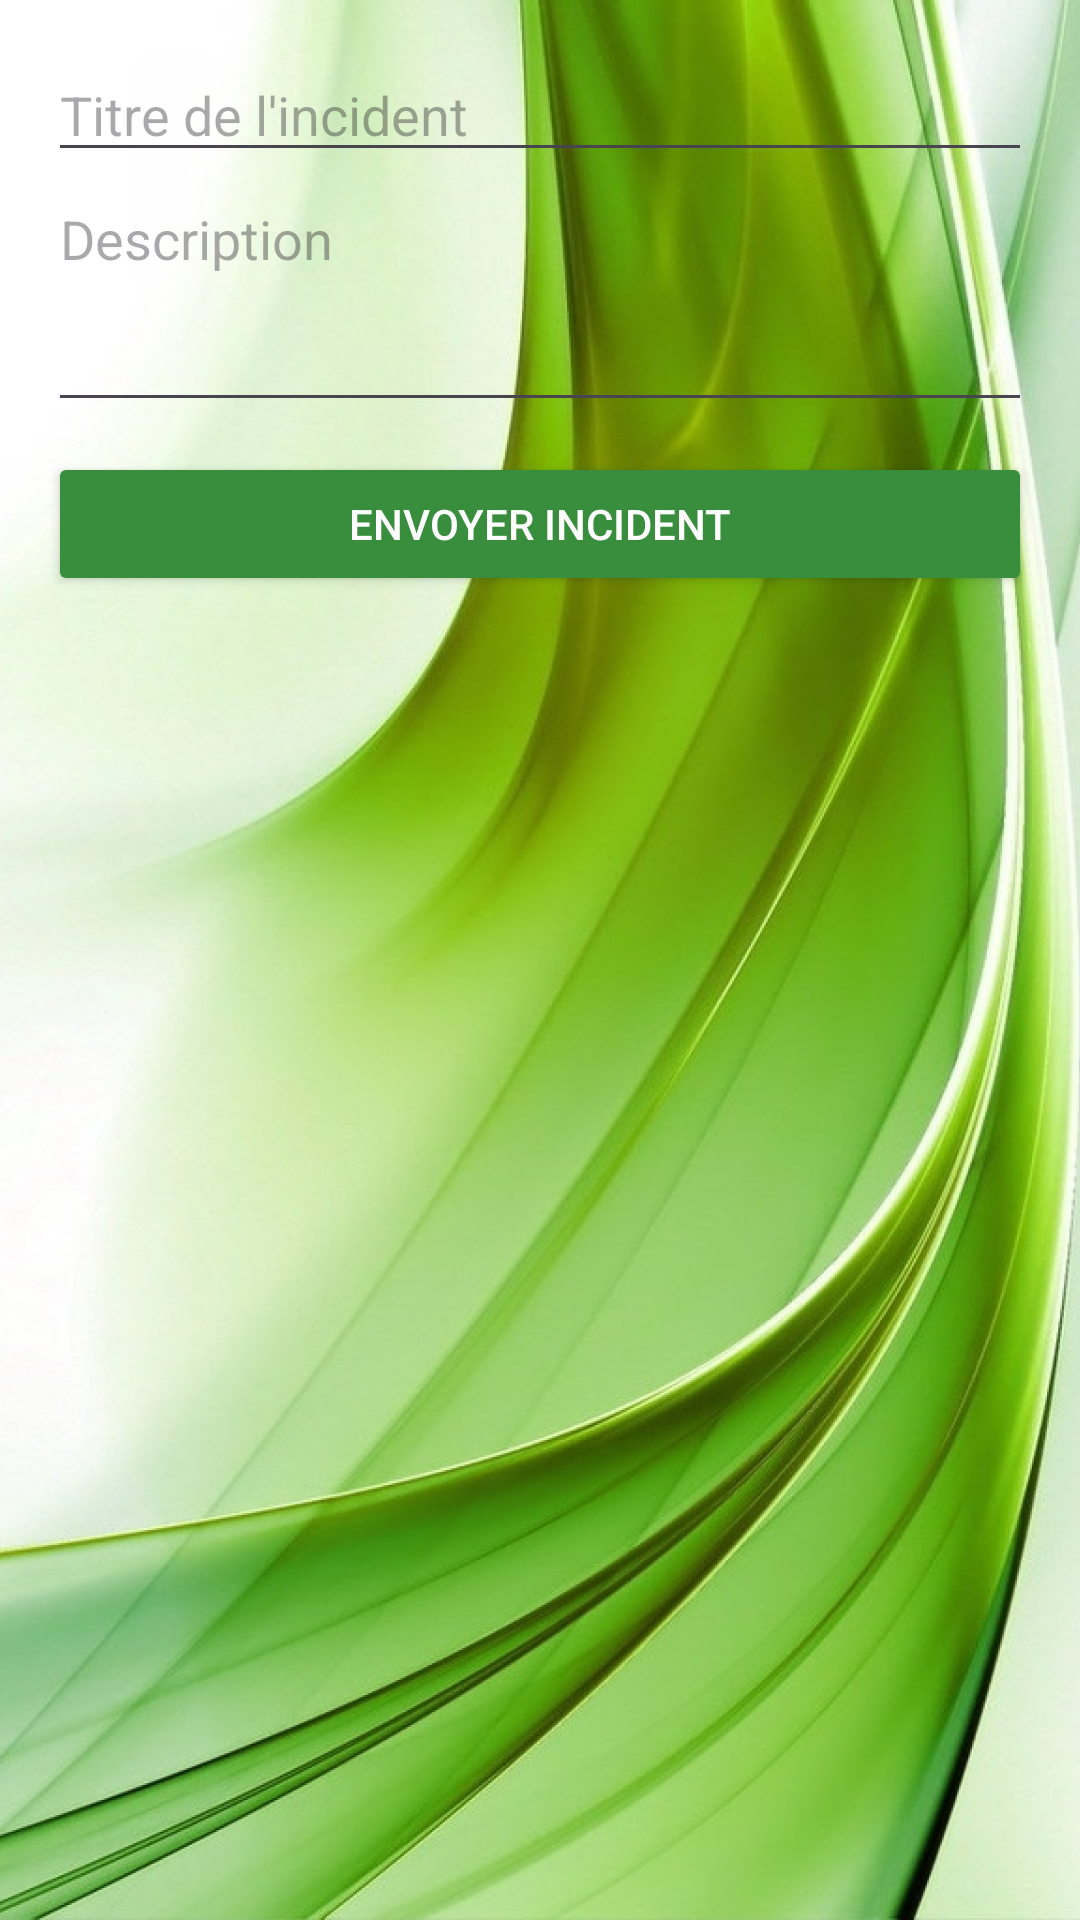

The Android layout XML behind this screen, and the referenced resources:
<!-- AndroidManifest.xml: application theme Theme.GestionDesIncidents -->
<!-- res/layout/activity_demander_incident.xml -->
<?xml version="1.0" encoding="utf-8"?>
<LinearLayout xmlns:android="http://schemas.android.com/apk/res/android"
    android:layout_width="match_parent"
    android:layout_height="match_parent"
    android:padding="16dp"
    android:orientation="vertical"
    android:background="@drawable/back4">

    <EditText
        android:id="@+id/etTitreIncident"
        android:layout_width="match_parent"
        android:layout_height="wrap_content"
        android:hint="Titre de l'incident" />

    <EditText
        android:id="@+id/etDescriptionIncident"
        android:layout_width="match_parent"
        android:layout_height="wrap_content"
        android:hint="Description"
        android:minLines="3"
        android:gravity="top" />

    <Button
        android:id="@+id/btnEnvoyerIncident"
        android:layout_width="match_parent"
        android:layout_height="wrap_content"
        android:text="Envoyer Incident"
        android:backgroundTint="@color/secondaryColor"
        android:textColor="@android:color/white"
        android:layout_marginTop="10dp"/>
</LinearLayout>
<!-- resources referenced by this layout -->
<resources>
  <color name="secondaryColor">#388E3C</color>
  <!-- drawable back4: jpg bitmap (drawable, 702354 bytes) -->
  <style name="Theme.GestionDesIncidents" parent="Base.Theme.GestionDesIncidents" />
  <style name="Base.Theme.GestionDesIncidents" parent="Theme.Material3.DayNight.NoActionBar">
          
          
      </style>
</resources>
